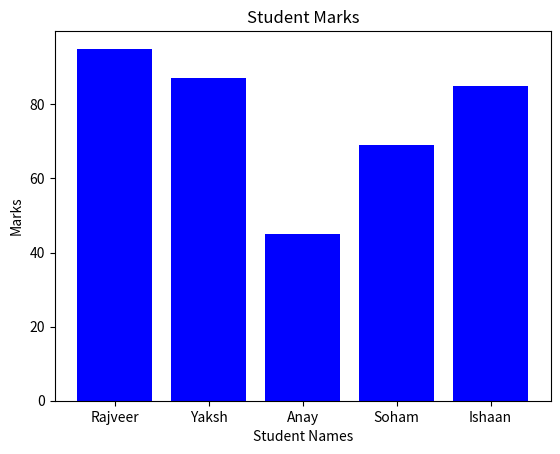

Write the Python code that produced this figure.
import matplotlib.pyplot as plt
import numpy as np
import pandas as pd

# Data
s_name = ['Rajveer', 'Yaksh', 'Anay', 'Soham', 'Ishaan']
s_marks = [95, 87, 45, 69, 85]

# Calculate marks percentage (out of 50)
marks_percentage = [(x / 50) * 100 for x in s_marks]
print(marks_percentage)

# Function to plot the data
def plot_student_marks():
    # Creating a bar chart where x is the student names, and y is the marks
    plt.bar(s_name, s_marks, color='blue')
    
    # Adding title and labels
    plt.title('Student Marks')
    plt.xlabel('Student Names')
    plt.ylabel('Marks')
    
    # Show the plot
    plt.show()

# Call the function to plot the data
plot_student_marks()
